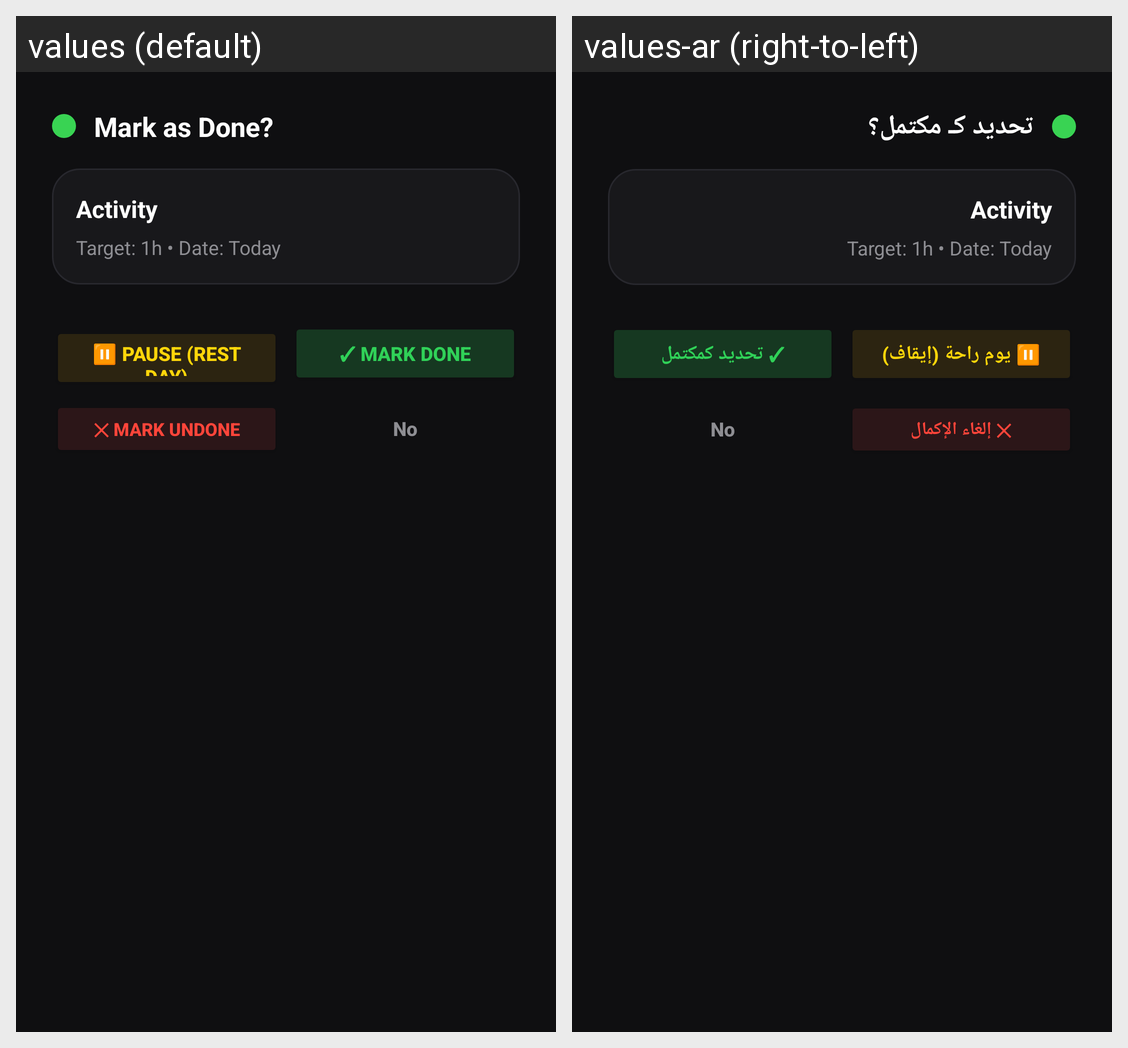

The same Android screen rendered under two of its app's locales, left to right. List the strings drawn on it with the default value and each locale's translation.
Android screen res/layout/dialog_mark_activity_done.xml rendered under 2 locales, left to right: values (default), values-ar (right-to-left). Device: Nexus 5 (rendered at 1080×1920; each locale shown at half size, 540×960, under a caption strip naming it); theme Theme.LifeFlow.
Strings drawn on this screen, with the default value and each locale's value (text and hints the layout hard-codes, and strings that could not be matched under every locale, appear in the picture but are not listed):

matrix_dialog_mark_done_title
  values: Mark as Done?
  values-ar: تحديد كـ مكتمل؟

dialog_btn_pause
  values: ⏸ Pause (Rest Day)
  values-ar: ⏸ يوم راحة (إيقاف)

dialog_btn_done
  values: ✓ Mark Done
  values-ar: ✓ تحديد كمكتمل

dialog_btn_undone
  values: ✕ Mark Undone
  values-ar: ✕ إلغاء الإكمال

matrix_dialog_action_no
  values: No
  values-ar: No
